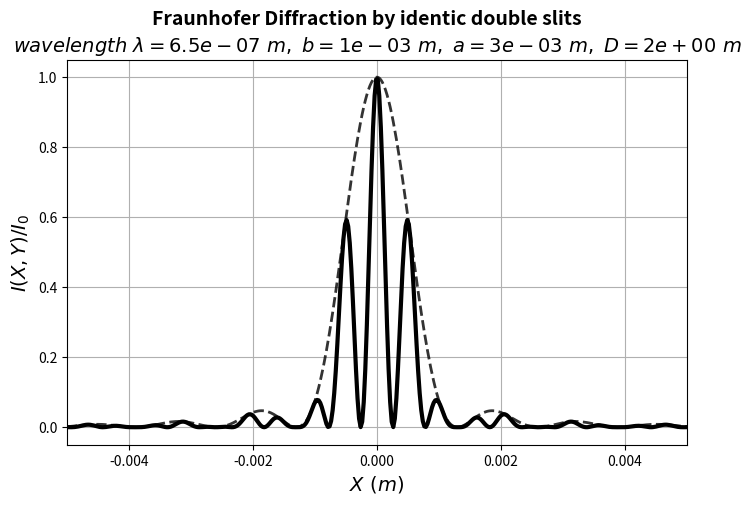

Generate this figure with matplotlib:
from numpy import pi, linspace, sin, cos
import matplotlib.pyplot as plt

lamda=650*1.E-9; k=(2.*pi)/lamda       # Wavelength
b= 0.001*1.E-0                         # Slit width
d=1.5*1.E-3                            # Edge-Slits distance 
a=b+d                                  # Center-slits distance
D = 2                                  # Screen-Slit Distantance (m)
e= 1 * 1.E-2                           # Side of a square-shaped screen (m)
X_Mmax=e/2. ; X_Mmin = -e/2.           # Interval for position
N =400                                 # Size of space discretisation 
X=linspace(X_Mmin, X_Mmax,N)           # Screen coordinates
B=(k*b*X)/(2.*D)                       # Intermediate variable
A=(k*a*X)/(2.*D)
I=(cos(A)**2 * (sin(B)/B)**2)
envelop=(sin(B)/B)**2
fig = plt.figure(figsize=(8, 5))
fig.suptitle('Fraunhofer Diffraction by identic double slits',fontsize=14, fontweight='bold')
ax1 = fig.add_subplot(111)
ax1.grid(True)
ax1.plot(X,I,'-k', linewidth=3)
ax1.plot(X,envelop,'--k', linewidth=2, alpha=0.8)
ax1.set_xlim(X_Mmin, X_Mmax)
ax1.set_xlabel(r'$X \ (m)$',fontsize=14, fontweight='bold')
ax1.set_ylabel(r'$I(X,Y)/I_0$',fontsize=14, fontweight='bold')
ax1.set_title(r"$wavelength \ \lambda = %.1e \ m, \ b = %.0e \ m, \ a = %.0e \ m, \ D = %.0e \ m$"% (lamda,b,a,D),
              fontsize=14)
plt.savefig("2slits1D_identique.png")
plt.show()
